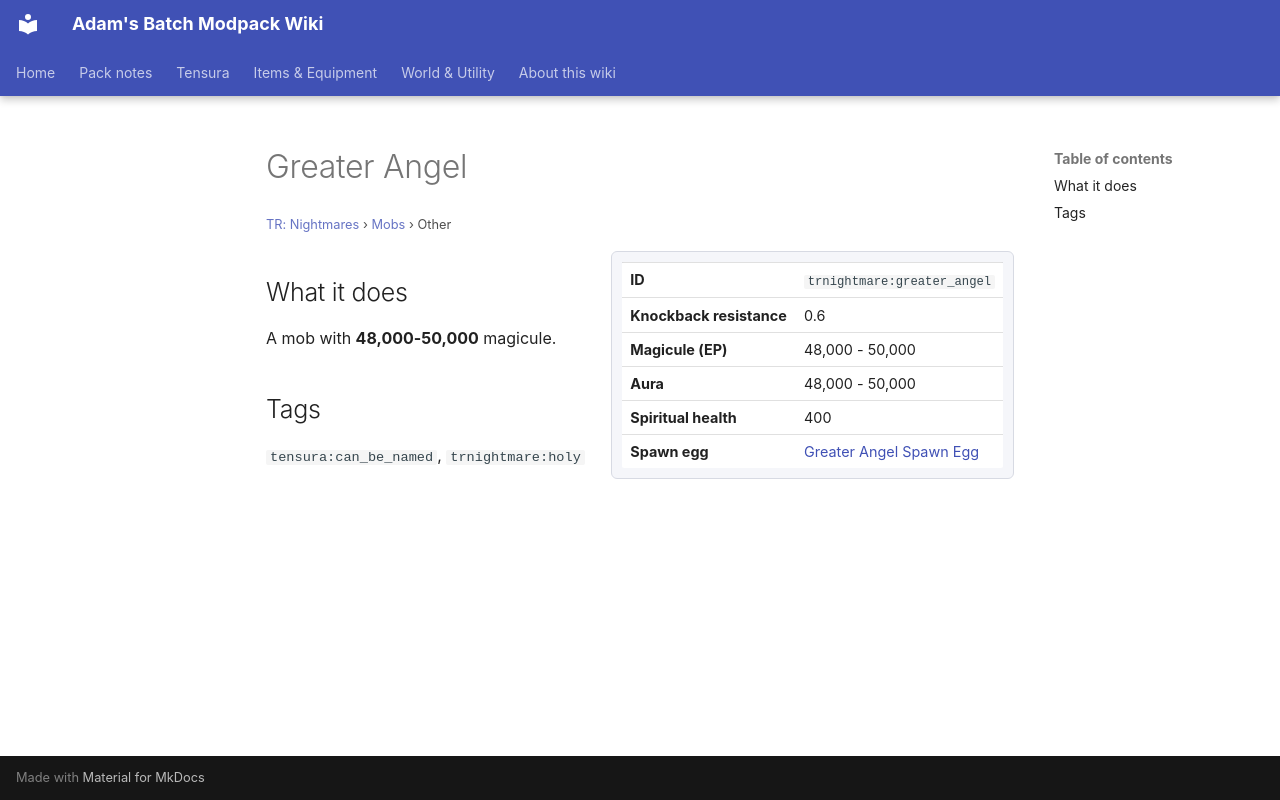

repository: Proteus-Nell/Adams-Batch-MC-Modpack-Wiki · page: tr-nightmares/mobs/greater-angel/index.html · generator: mkdocs

# Greater Angel

<small>[TR: Nightmares](../index.md) &rsaquo; [Mobs](index.md) &rsaquo; Other</small>

<div class="infobox" markdown>

| | |
|---|---|
| **ID** | `trnightmare:greater_angel` |
| **Knockback resistance** | 0.6 |
| **Magicule (EP)** | 48,000 - 50,000 |
| **Aura** | 48,000 - 50,000 |
| **Spiritual health** | 400 |
| **Spawn egg** |  [Greater Angel Spawn Egg](../items/spawn-eggs/greater-angel-spawn-egg.md) |

</div>

## What it does

A mob with **48,000-50,000** magicule.

## Tags

`tensura:can_be_named`, `trnightmare:holy`
